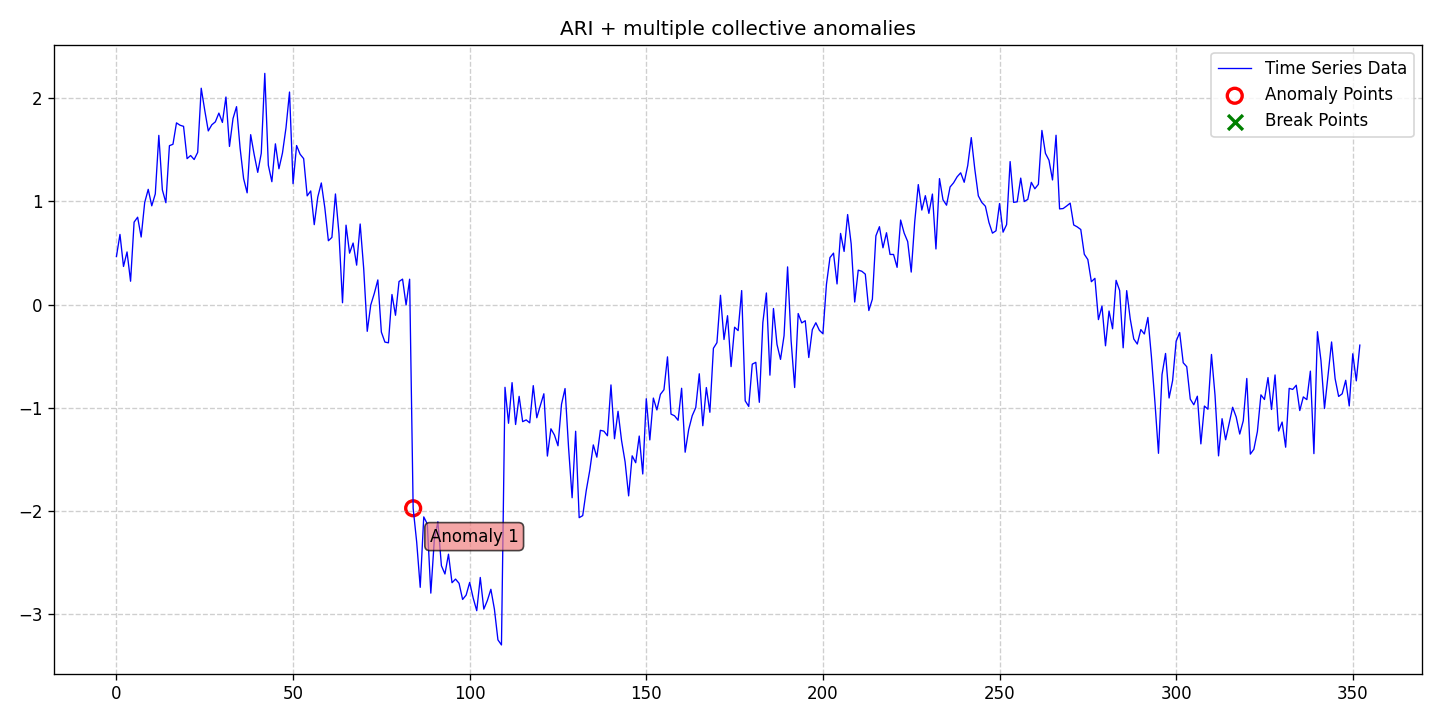

Data behind this chart, as committed beside it:
date, data, stationary, det_lin_up, det_lin_down, det_quad, det_cubic, det_exp, det_damped, stoc_trend, volatility, single_seas, multiple_seas, point_anom_single, point_anom_multi, collect_anom, context_anom, mean_shift, var_shift, trend_shift, point_anom_count, point_anom_location, point_anom_point, collect_anom_count
2020-01-01, 0.4664, 0, 0, 0, 0, 0, 0, 0, 1, 0, 0, 0, 0, 0, 1, 0, 0, 0, 0, 0, none, , 1
2020-01-02, 0.6803, 0, 0, 0, 0, 0, 0, 0, 1, 0, 0, 0, 0, 0, 1, 0, 0, 0, 0, 0, none, , 1
2020-01-03, 0.3693, 0, 0, 0, 0, 0, 0, 0, 1, 0, 0, 0, 0, 0, 1, 0, 0, 0, 0, 0, none, , 1
2020-01-04, 0.5102, 0, 0, 0, 0, 0, 0, 0, 1, 0, 0, 0, 0, 0, 1, 0, 0, 0, 0, 0, none, , 1
2020-01-05, 0.226, 0, 0, 0, 0, 0, 0, 0, 1, 0, 0, 0, 0, 0, 1, 0, 0, 0, 0, 0, none, , 1
2020-01-06, 0.7995, 0, 0, 0, 0, 0, 0, 0, 1, 0, 0, 0, 0, 0, 1, 0, 0, 0, 0, 0, none, , 1
2020-01-07, 0.8472, 0, 0, 0, 0, 0, 0, 0, 1, 0, 0, 0, 0, 0, 1, 0, 0, 0, 0, 0, none, , 1
2020-01-08, 0.655, 0, 0, 0, 0, 0, 0, 0, 1, 0, 0, 0, 0, 0, 1, 0, 0, 0, 0, 0, none, , 1
2020-01-09, 0.9898, 0, 0, 0, 0, 0, 0, 0, 1, 0, 0, 0, 0, 0, 1, 0, 0, 0, 0, 0, none, , 1
2020-01-10, 1.118, 0, 0, 0, 0, 0, 0, 0, 1, 0, 0, 0, 0, 0, 1, 0, 0, 0, 0, 0, none, , 1
2020-01-11, 0.9577, 0, 0, 0, 0, 0, 0, 0, 1, 0, 0, 0, 0, 0, 1, 0, 0, 0, 0, 0, none, , 1
2020-01-12, 1.073, 0, 0, 0, 0, 0, 0, 0, 1, 0, 0, 0, 0, 0, 1, 0, 0, 0, 0, 0, none, , 1
2020-01-13, 1.641, 0, 0, 0, 0, 0, 0, 0, 1, 0, 0, 0, 0, 0, 1, 0, 0, 0, 0, 0, none, , 1
2020-01-14, 1.112, 0, 0, 0, 0, 0, 0, 0, 1, 0, 0, 0, 0, 0, 1, 0, 0, 0, 0, 0, none, , 1
2020-01-15, 0.9879, 0, 0, 0, 0, 0, 0, 0, 1, 0, 0, 0, 0, 0, 1, 0, 0, 0, 0, 0, none, , 1
2020-01-16, 1.541, 0, 0, 0, 0, 0, 0, 0, 1, 0, 0, 0, 0, 0, 1, 0, 0, 0, 0, 0, none, , 1
2020-01-17, 1.555, 0, 0, 0, 0, 0, 0, 0, 1, 0, 0, 0, 0, 0, 1, 0, 0, 0, 0, 0, none, , 1
2020-01-18, 1.763, 0, 0, 0, 0, 0, 0, 0, 1, 0, 0, 0, 0, 0, 1, 0, 0, 0, 0, 0, none, , 1
2020-01-19, 1.74, 0, 0, 0, 0, 0, 0, 0, 1, 0, 0, 0, 0, 0, 1, 0, 0, 0, 0, 0, none, , 1
2020-01-20, 1.729, 0, 0, 0, 0, 0, 0, 0, 1, 0, 0, 0, 0, 0, 1, 0, 0, 0, 0, 0, none, , 1
2020-01-21, 1.415, 0, 0, 0, 0, 0, 0, 0, 1, 0, 0, 0, 0, 0, 1, 0, 0, 0, 0, 0, none, , 1
2020-01-22, 1.446, 0, 0, 0, 0, 0, 0, 0, 1, 0, 0, 0, 0, 0, 1, 0, 0, 0, 0, 0, none, , 1
2020-01-23, 1.407, 0, 0, 0, 0, 0, 0, 0, 1, 0, 0, 0, 0, 0, 1, 0, 0, 0, 0, 0, none, , 1
2020-01-24, 1.476, 0, 0, 0, 0, 0, 0, 0, 1, 0, 0, 0, 0, 0, 1, 0, 0, 0, 0, 0, none, , 1
2020-01-25, 2.099, 0, 0, 0, 0, 0, 0, 0, 1, 0, 0, 0, 0, 0, 1, 0, 0, 0, 0, 0, none, , 1
2020-01-26, 1.885, 0, 0, 0, 0, 0, 0, 0, 1, 0, 0, 0, 0, 0, 1, 0, 0, 0, 0, 0, none, , 1
2020-01-27, 1.684, 0, 0, 0, 0, 0, 0, 0, 1, 0, 0, 0, 0, 0, 1, 0, 0, 0, 0, 0, none, , 1
2020-01-28, 1.744, 0, 0, 0, 0, 0, 0, 0, 1, 0, 0, 0, 0, 0, 1, 0, 0, 0, 0, 0, none, , 1
2020-01-29, 1.772, 0, 0, 0, 0, 0, 0, 0, 1, 0, 0, 0, 0, 0, 1, 0, 0, 0, 0, 0, none, , 1
2020-01-30, 1.857, 0, 0, 0, 0, 0, 0, 0, 1, 0, 0, 0, 0, 0, 1, 0, 0, 0, 0, 0, none, , 1
2020-01-31, 1.767, 0, 0, 0, 0, 0, 0, 0, 1, 0, 0, 0, 0, 0, 1, 0, 0, 0, 0, 0, none, , 1
2020-02-01, 2.013, 0, 0, 0, 0, 0, 0, 0, 1, 0, 0, 0, 0, 0, 1, 0, 0, 0, 0, 0, none, , 1
2020-02-02, 1.534, 0, 0, 0, 0, 0, 0, 0, 1, 0, 0, 0, 0, 0, 1, 0, 0, 0, 0, 0, none, , 1
2020-02-03, 1.804, 0, 0, 0, 0, 0, 0, 0, 1, 0, 0, 0, 0, 0, 1, 0, 0, 0, 0, 0, none, , 1
2020-02-04, 1.92, 0, 0, 0, 0, 0, 0, 0, 1, 0, 0, 0, 0, 0, 1, 0, 0, 0, 0, 0, none, , 1
2020-02-05, 1.52, 0, 0, 0, 0, 0, 0, 0, 1, 0, 0, 0, 0, 0, 1, 0, 0, 0, 0, 0, none, , 1
2020-02-06, 1.222, 0, 0, 0, 0, 0, 0, 0, 1, 0, 0, 0, 0, 0, 1, 0, 0, 0, 0, 0, none, , 1
2020-02-07, 1.084, 0, 0, 0, 0, 0, 0, 0, 1, 0, 0, 0, 0, 0, 1, 0, 0, 0, 0, 0, none, , 1
2020-02-08, 1.648, 0, 0, 0, 0, 0, 0, 0, 1, 0, 0, 0, 0, 0, 1, 0, 0, 0, 0, 0, none, , 1
2020-02-09, 1.454, 0, 0, 0, 0, 0, 0, 0, 1, 0, 0, 0, 0, 0, 1, 0, 0, 0, 0, 0, none, , 1
2020-02-10, 1.282, 0, 0, 0, 0, 0, 0, 0, 1, 0, 0, 0, 0, 0, 1, 0, 0, 0, 0, 0, none, , 1
2020-02-11, 1.467, 0, 0, 0, 0, 0, 0, 0, 1, 0, 0, 0, 0, 0, 1, 0, 0, 0, 0, 0, none, , 1
2020-02-12, 2.243, 0, 0, 0, 0, 0, 0, 0, 1, 0, 0, 0, 0, 0, 1, 0, 0, 0, 0, 0, none, , 1
2020-02-13, 1.352, 0, 0, 0, 0, 0, 0, 0, 1, 0, 0, 0, 0, 0, 1, 0, 0, 0, 0, 0, none, , 1
2020-02-14, 1.192, 0, 0, 0, 0, 0, 0, 0, 1, 0, 0, 0, 0, 0, 1, 0, 0, 0, 0, 0, none, , 1
2020-02-15, 1.559, 0, 0, 0, 0, 0, 0, 0, 1, 0, 0, 0, 0, 0, 1, 0, 0, 0, 0, 0, none, , 1
2020-02-16, 1.317, 0, 0, 0, 0, 0, 0, 0, 1, 0, 0, 0, 0, 0, 1, 0, 0, 0, 0, 0, none, , 1
2020-02-17, 1.47, 0, 0, 0, 0, 0, 0, 0, 1, 0, 0, 0, 0, 0, 1, 0, 0, 0, 0, 0, none, , 1
2020-02-18, 1.715, 0, 0, 0, 0, 0, 0, 0, 1, 0, 0, 0, 0, 0, 1, 0, 0, 0, 0, 0, none, , 1
2020-02-19, 2.062, 0, 0, 0, 0, 0, 0, 0, 1, 0, 0, 0, 0, 0, 1, 0, 0, 0, 0, 0, none, , 1
2020-02-20, 1.173, 0, 0, 0, 0, 0, 0, 0, 1, 0, 0, 0, 0, 0, 1, 0, 0, 0, 0, 0, none, , 1
2020-02-21, 1.543, 0, 0, 0, 0, 0, 0, 0, 1, 0, 0, 0, 0, 0, 1, 0, 0, 0, 0, 0, none, , 1
2020-02-22, 1.458, 0, 0, 0, 0, 0, 0, 0, 1, 0, 0, 0, 0, 0, 1, 0, 0, 0, 0, 0, none, , 1
2020-02-23, 1.416, 0, 0, 0, 0, 0, 0, 0, 1, 0, 0, 0, 0, 0, 1, 0, 0, 0, 0, 0, none, , 1
2020-02-24, 1.054, 0, 0, 0, 0, 0, 0, 0, 1, 0, 0, 0, 0, 0, 1, 0, 0, 0, 0, 0, none, , 1
2020-02-25, 1.102, 0, 0, 0, 0, 0, 0, 0, 1, 0, 0, 0, 0, 0, 1, 0, 0, 0, 0, 0, none, , 1
2020-02-26, 0.775, 0, 0, 0, 0, 0, 0, 0, 1, 0, 0, 0, 0, 0, 1, 0, 0, 0, 0, 0, none, , 1
2020-02-27, 1.043, 0, 0, 0, 0, 0, 0, 0, 1, 0, 0, 0, 0, 0, 1, 0, 0, 0, 0, 0, none, , 1
2020-02-28, 1.18, 0, 0, 0, 0, 0, 0, 0, 1, 0, 0, 0, 0, 0, 1, 0, 0, 0, 0, 0, none, , 1
2020-02-29, 0.9367, 0, 0, 0, 0, 0, 0, 0, 1, 0, 0, 0, 0, 0, 1, 0, 0, 0, 0, 0, none, , 1
... 293 more rows
